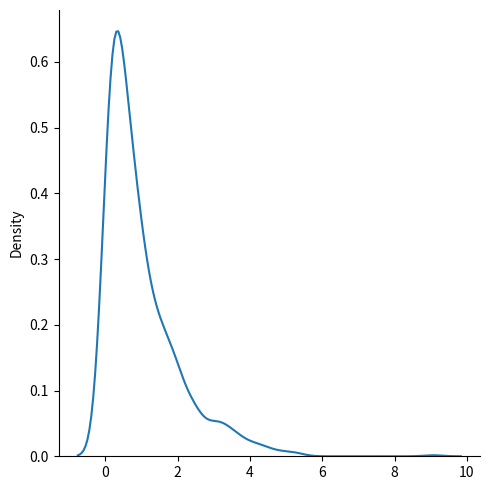

Recreate this plot in Python.
from numpy import random
import matplotlib.pyplot as plt
import seaborn as sns

x = sns.displot(random.exponential(size=1000), kind="kde")
plt.show()

y = random.exponential(scale=2, size=(2, 3))
print(y)
